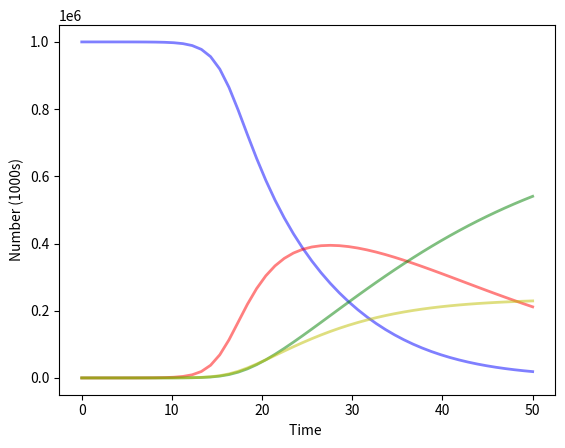

The matplotlib source for this figure: (Note: this script raises an exception after producing the figure.)
import numpy as np
from scipy.integrate import odeint
import matplotlib.pyplot as plt


N = 1000000
I0, R0 = 1, 0
J0 = I0 + R0
Q0 =0
S0 = N - I0 - R0 - Q0
beta = 0.8 / N
gamma=  0.05
mu = 0.06 / N
etha = 3
t = np.linspace(0, 50, 50)

def deriv(y, t, beta, gamma,mu):
    S, I, R, Q = y
    J = I + R
    dQdt = mu * S * J
    bt = beta * pow(( 1 - I / N), etha)
    dSdt = -bt * S * I - dQdt
    dIdt = bt * S * I - gamma * I
    dRdt = gamma * I

    return dSdt, dIdt, dRdt, dQdt

y0 = S0, I0, R0, Q0
ret = odeint(deriv, y0, t, args=( beta, gamma,mu))
S, I, R , Q = ret.T

fig = plt.figure(facecolor='w')
plt.plot(t, S, 'b', alpha=0.5, lw=2, label='Susceptible')
plt.plot(t, I, 'r', alpha=0.5, lw=2, label='Infected')
plt.plot(t, R, 'g', alpha=0.5, lw=2, label='Recovered with immunity')
plt.plot(t, Q, 'y', alpha=0.5, lw=2, label='Recovered with susceptible')
plt.xlabel('Time ')
plt.ylabel('Number (1000s)')
plt.grid(b=True, which='major', c='w', lw=2, ls='-')
legend = plt.legend()
legend.get_frame().set_alpha(0.5)
plt.show()